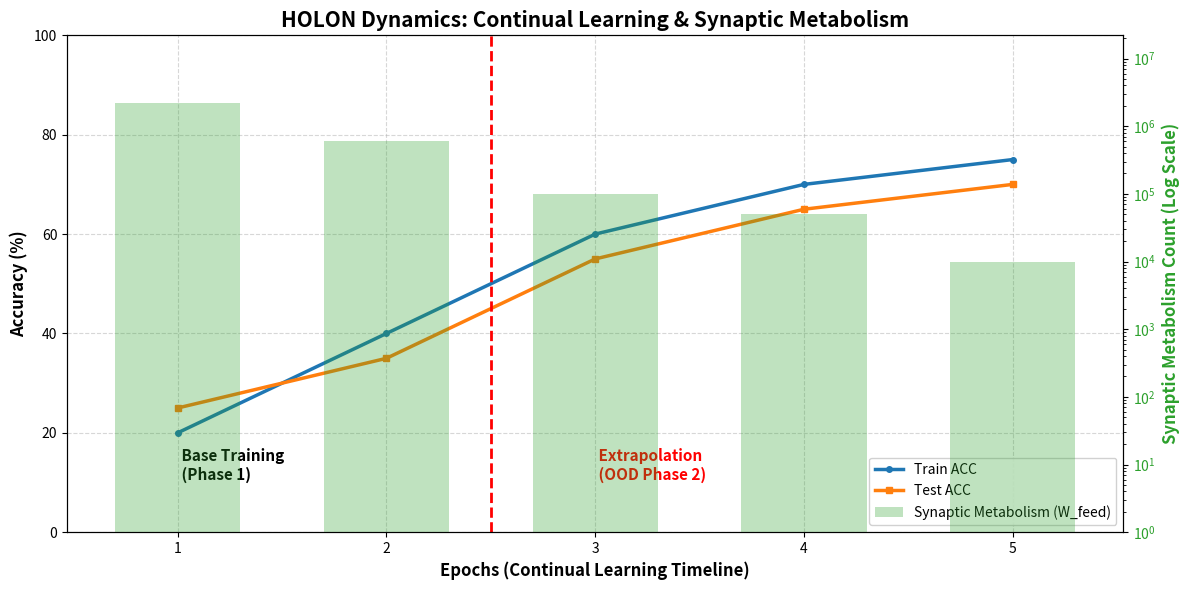

The matplotlib source for this figure:
import matplotlib.pyplot as plt
import numpy as np
import re
import os

# ==========================================
# 設定：読み込むログファイルのパス
# (同じフォルダに log.txt という名前でログをコピペして保存してください)
# ==========================================
LOG_FILE = "log.txt"

def parse_logs(file_path):
    """
    ログファイルを読み込み、Epoch, ACC, 代謝(Metabolism)のデータを抽出する
    Phase2（-cによる連続学習）のEpochリセットも自動検知して通し番号にする
    """
    epochs = []
    train_acc = []
    test_acc = []
    mb_in = []
    mb_feed = []
    
    current_epoch = 0
    phase_split_epoch = None  # 外挿（Phase 2）が始まったエポックを記録

    if not os.path.exists(file_path):
        print(f"[!] {file_path} が見つかりません。テスト用のダミーデータを生成します。")
        return [1,2,3,4,5], [20,40,60,70,75], [25,35,55,65,70], [250000, 60000, 10000, 5000, 1000], [2200000, 600000, 100000, 50000, 10000], 3

    with open(file_path, "r", encoding="utf-8") as f:
        for line in f:
            # "1/20 0.0072 23.48% ..." のような行を正規表現で探す
            match = re.search(r"^\s*(\d+)/\d+\s+[\d\.]+\s+([\d\.]+)%\s+[\d\.]+%?\s+[\d\.]+\s+([\d\.]+)%.*?\s+(\d+)\s+(\d+)\s+\d+:\d+:\d+", line)
            
            if match:
                ep_str = int(match.group(1))
                
                # Epochが1に戻ったら、Phase2（外挿）が始まったと判定
                if ep_str == 1 and current_epoch > 0:
                    phase_split_epoch = current_epoch + 1
                
                current_epoch += 1
                
                epochs.append(current_epoch)
                train_acc.append(float(match.group(2)))
                test_acc.append(float(match.group(3)))
                
                # 代謝量の取得（対数スケールで見やすくするため +1 しておく）
                mb_in.append(int(match.group(4)) + 1)
                mb_feed.append(int(match.group(5)) + 1)

    return epochs, train_acc, test_acc, mb_in, mb_feed, phase_split_epoch

def plot_holon_dynamics(epochs, train_acc, test_acc, mb_in, mb_feed, phase_split_epoch):
    """美しい学術的なグラフを描画・保存する"""
    fig, ax1 = plt.subplots(figsize=(12, 6))

    # --- 左軸：Accuracy (折れ線グラフ) ---
    ax1.plot(epochs, train_acc, label='Train ACC', color='tab:blue', linewidth=2.5, marker='o', markersize=4)
    ax1.plot(epochs, test_acc, label='Test ACC', color='tab:orange', linewidth=2.5, marker='s', markersize=4)
    ax1.set_xlabel('Epochs (Continual Learning Timeline)', fontsize=12, fontweight='bold')
    ax1.set_ylabel('Accuracy (%)', fontsize=12, fontweight='bold', color='black')
    ax1.set_ylim(0, 100)
    ax1.grid(True, linestyle='--', alpha=0.5)
    ax1.tick_params(axis='y', labelcolor='black')

    # --- 右軸：Metabolism (棒グラフ・対数スケール) ---
    ax2 = ax1.twinx()
    # Mb_feed (水平結合の代謝) を背面に描画
    ax2.bar(epochs, mb_feed, label='Synaptic Metabolism (W_feed)', color='tab:green', alpha=0.3, width=0.6)
    ax2.set_ylabel('Synaptic Metabolism Count (Log Scale)', fontsize=12, fontweight='bold', color='tab:green')
    ax2.set_yscale('log')  # 代謝は爆発するので対数スケールが美しい
    ax2.set_ylim(1, max(mb_feed) * 10)
    ax2.tick_params(axis='y', labelcolor='tab:green')

    # --- 外挿フェーズの境界線 (Vertical Line) ---
    if phase_split_epoch is not None:
        ax1.axvline(x=phase_split_epoch - 0.5, color='red', linestyle='--', linewidth=2)
        # テキストの追加
        ax1.text(phase_split_epoch, 10, ' Extrapolation\n (OOD Phase 2)', color='red', fontsize=11, fontweight='bold', verticalalignment='bottom')
        ax1.text(1, 10, ' Base Training\n (Phase 1)', color='black', fontsize=11, fontweight='bold', verticalalignment='bottom')

    # --- タイトルと凡例 ---
    plt.title('HOLON Dynamics: Continual Learning & Synaptic Metabolism', fontsize=15, fontweight='bold')
    
    # 凡例をまとめる
    lines_1, labels_1 = ax1.get_legend_handles_labels()
    lines_2, labels_2 = ax2.get_legend_handles_labels()
    ax1.legend(lines_1 + lines_2, labels_1 + labels_2, loc='lower right', fontsize=10, framealpha=0.9)

    plt.tight_layout()
    plt.savefig('holon_dynamics.png', dpi=300)
    print("[*] グラフを 'holon_dynamics.png' として保存しました！")
    plt.show()

if __name__ == "__main__":
    epochs, train_acc, test_acc, mb_in, mb_feed, phase_split_epoch = parse_logs(LOG_FILE)
    if len(epochs) > 0:
        plot_holon_dynamics(epochs, train_acc, test_acc, mb_in, mb_feed, phase_split_epoch)
